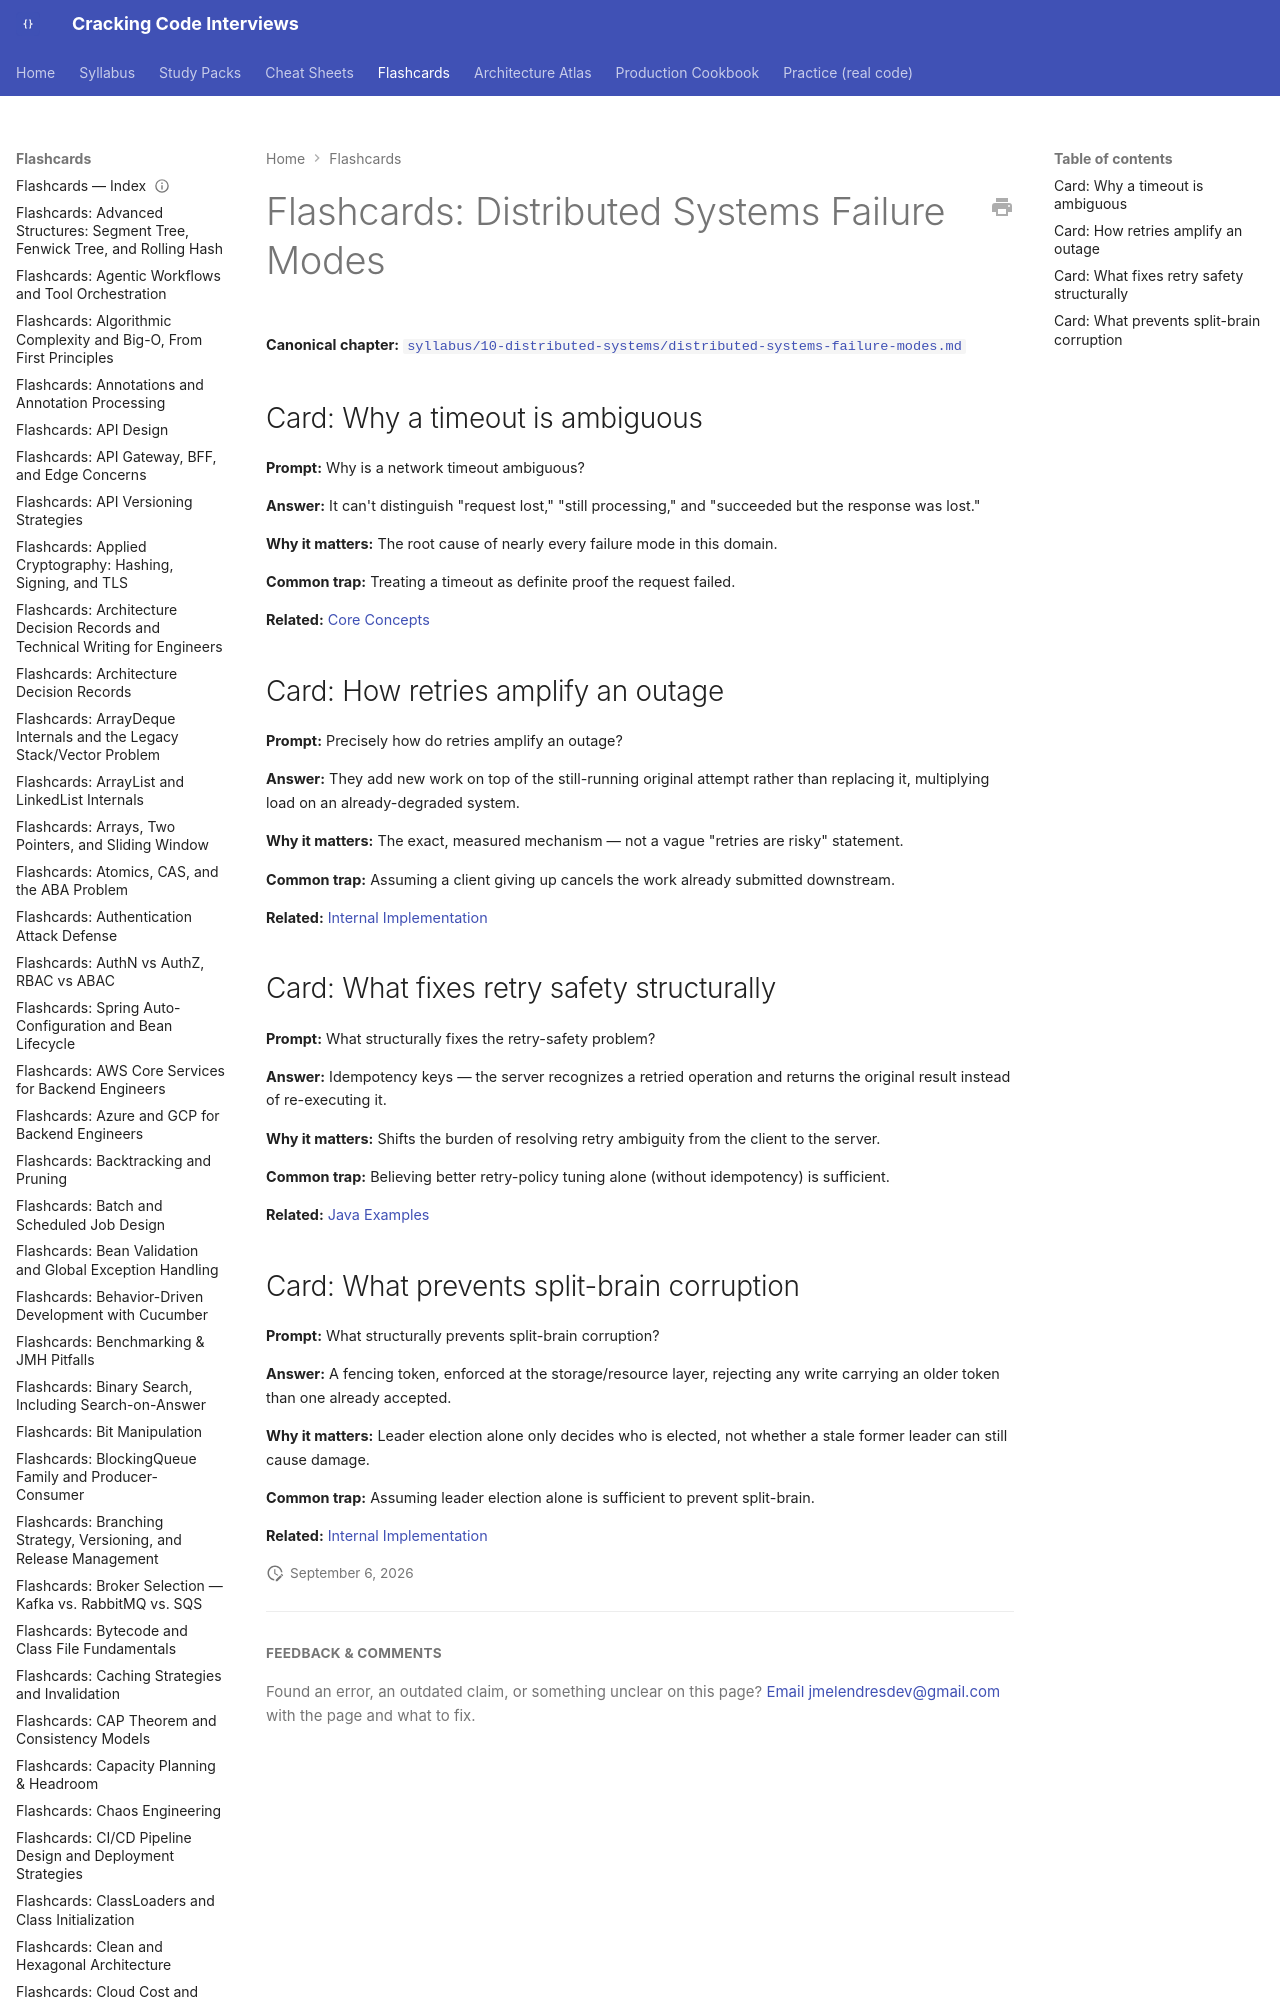

repository: JuanMelendres/cracking-code-interviews · page: flashcards/distributed-systems-failure-modes/index.html · generator: mkdocs

---
title: "Flashcards: Distributed Systems Failure Modes"
slug: distributed-systems-failure-modes
document_type: flashcard-deck
domain: system-design
topic_id: T-909
canonical: ../syllabus/10-distributed-systems/distributed-systems-failure-modes.md
last_updated: 2026-08-06
---
